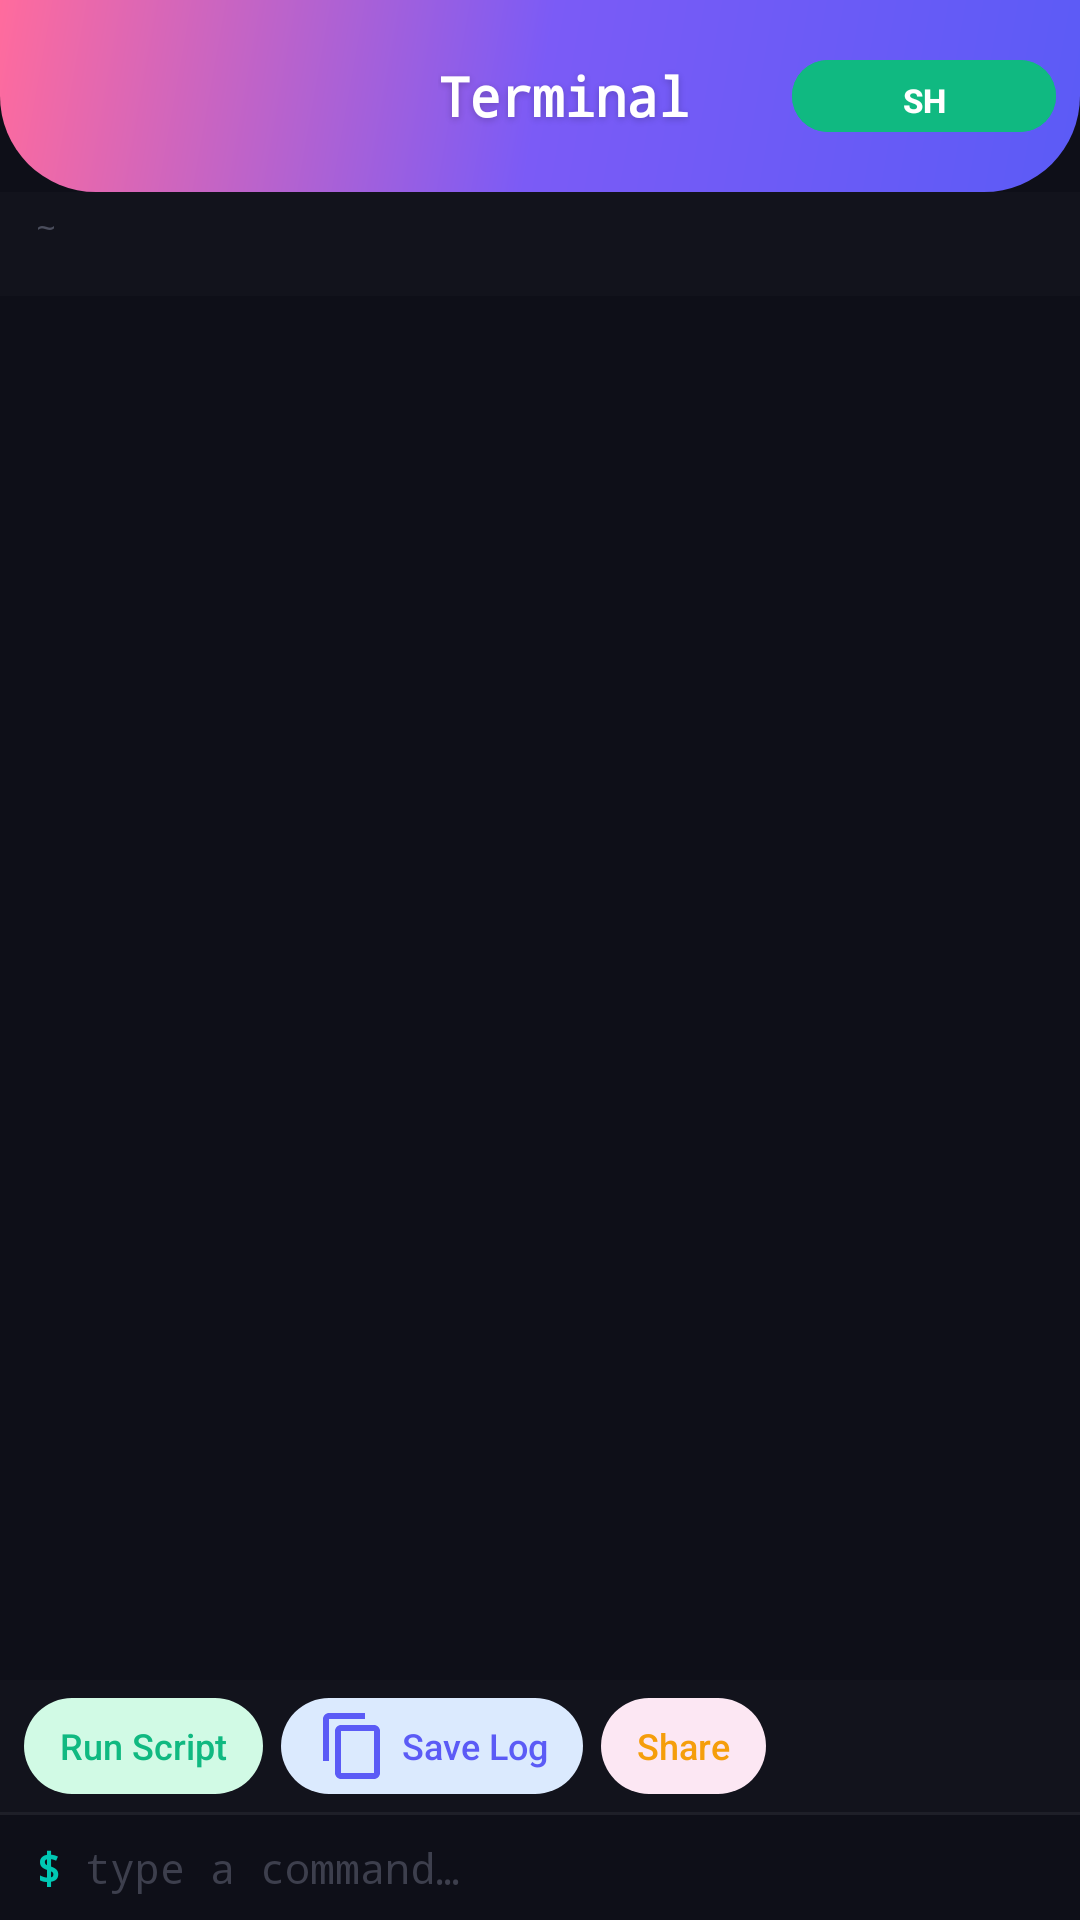

Layout XML and referenced resources for this Android screen:
<!-- AndroidManifest.xml: application theme Theme.ClawlessExplorer -->
<!-- res/layout/activity_terminal.xml -->
<?xml version="1.0" encoding="utf-8"?>
<LinearLayout xmlns:android="http://schemas.android.com/apk/res/android"
    xmlns:app="http://schemas.android.com/apk/res-auto"
    android:layout_width="match_parent"
    android:layout_height="match_parent"
    android:background="@color/dark_background"
    android:orientation="vertical">

    <com.google.android.material.appbar.AppBarLayout
        android:layout_width="match_parent"
        android:layout_height="wrap_content"
        android:background="@drawable/bg_gradient_hero"
        app:elevation="0dp">

        <androidx.appcompat.widget.Toolbar
            android:layout_width="match_parent"
            android:layout_height="?attr/actionBarSize"
            android:background="@android:color/transparent">

            <RelativeLayout
                android:layout_width="match_parent"
                android:layout_height="match_parent">

                <ImageButton
                    android:id="@+id/btnBack"
                    android:layout_width="48dp"
                    android:layout_height="48dp"
                    android:layout_alignParentStart="true"
                    android:layout_centerVertical="true"
                    android:layout_marginStart="4dp"
                    android:background="?attr/selectableItemBackgroundBorderless"
                    android:contentDescription="Back"
                    android:src="@drawable/ic_chevron_right"
                    android:rotation="180"
                    app:tint="#FFFFFF" />

                <TextView
                    android:layout_width="wrap_content"
                    android:layout_height="wrap_content"
                    android:layout_centerInParent="true"
                    android:fontFamily="monospace"
                    android:letterSpacing="-0.01"
                    android:shadowColor="#33000000"
                    android:shadowDx="0"
                    android:shadowDy="2"
                    android:shadowRadius="6"
                    android:text="Terminal"
                    android:textColor="#FFFFFF"
                    android:textSize="18sp"
                    android:textStyle="bold" />

                <ImageButton
                    android:id="@+id/btnClear"
                    android:layout_width="48dp"
                    android:layout_height="48dp"
                    android:layout_toStartOf="@+id/btnRoot"
                    android:layout_centerVertical="true"
                    android:layout_marginEnd="4dp"
                    android:background="?attr/selectableItemBackgroundBorderless"
                    android:contentDescription="Clear"
                    android:src="@drawable/ic_close"
                    app:tint="#FFFFFF" />

                <com.google.android.material.button.MaterialButton
                    android:id="@+id/btnRoot"
                    style="@style/Widget.Material3.Button"
                    android:layout_width="wrap_content"
                    android:layout_height="32dp"
                    android:layout_alignParentEnd="true"
                    android:layout_centerVertical="true"
                    android:layout_marginEnd="8dp"
                    android:backgroundTint="@color/semantic_success"
                    android:text="SH"
                    android:textColor="#FFFFFF"
                    android:textSize="11sp"
                    android:textStyle="bold"
                    app:cornerRadius="16dp" />
            </RelativeLayout>
        </androidx.appcompat.widget.Toolbar>
    </com.google.android.material.appbar.AppBarLayout>

    
    <TextView
        android:id="@+id/tvWorkDir"
        android:layout_width="match_parent"
        android:layout_height="wrap_content"
        android:background="@color/dark_surface"
        android:fontFamily="monospace"
        android:paddingHorizontal="12dp"
        android:paddingVertical="4dp"
        android:text="~"
        android:textColor="@color/md_on_surface_variant"
        android:textSize="11sp" />

    
    <HorizontalScrollView
        android:id="@+id/quickCommands"
        android:layout_width="match_parent"
        android:layout_height="wrap_content"
        android:background="@color/dark_surface"
        android:paddingVertical="6dp"
        android:paddingHorizontal="8dp"
        android:scrollbars="none" />

    <ScrollView
        android:id="@+id/scrollView"
        android:layout_width="match_parent"
        android:layout_height="0dp"
        android:layout_weight="1"
        android:clipToPadding="false"
        android:fillViewport="true"
        android:paddingHorizontal="12dp"
        android:paddingTop="8dp"
        android:paddingBottom="4dp">

        <TextView
            android:id="@+id/terminalOutput"
            android:layout_width="match_parent"
            android:layout_height="wrap_content"
            android:fontFamily="monospace"
            android:lineSpacingExtra="2sp"
            android:textColor="@color/dark_on_surface"
            android:textIsSelectable="true"
            android:textSize="12sp" />
    </ScrollView>

    
    <LinearLayout
        android:id="@+id/quickActions"
        android:layout_width="match_parent"
        android:layout_height="wrap_content"
        android:background="@color/dark_surface"
        android:orientation="horizontal"
        android:paddingVertical="6dp"
        android:paddingStart="8dp"
        android:paddingEnd="4dp">

        <TextView
            android:id="@+id/btnRunScript"
            android:layout_width="wrap_content"
            android:layout_height="32dp"
            android:background="@drawable/bg_badge_code"
            android:drawableStart="@drawable/ic_play"
            android:drawablePadding="4dp"
            android:drawableTint="@color/semantic_success"
            android:fontFamily="sans-serif-medium"
            android:gravity="center"
            android:paddingHorizontal="12dp"
            android:text="Run Script"
            android:textColor="@color/semantic_success"
            android:textSize="12sp" />

        <TextView
            android:id="@+id/btnSaveLog"
            android:layout_width="wrap_content"
            android:layout_height="32dp"
            android:layout_marginStart="6dp"
            android:background="@drawable/bg_badge_document"
            android:drawableStart="@drawable/ic_content_copy"
            android:drawablePadding="4dp"
            android:drawableTint="@color/brand_indigo"
            android:fontFamily="sans-serif-medium"
            android:gravity="center"
            android:paddingHorizontal="12dp"
            android:text="Save Log"
            android:textColor="@color/brand_indigo"
            android:textSize="12sp" />

        <TextView
            android:id="@+id/btnShareLog"
            android:layout_width="wrap_content"
            android:layout_height="32dp"
            android:layout_marginStart="6dp"
            android:background="@drawable/bg_badge_image"
            android:drawableStart="@drawable/ic_share"
            android:drawablePadding="4dp"
            android:drawableTint="@color/semantic_warning"
            android:fontFamily="sans-serif-medium"
            android:gravity="center"
            android:paddingHorizontal="12dp"
            android:text="Share"
            android:textColor="@color/semantic_warning"
            android:textSize="12sp" />

    </LinearLayout>

    <View
        android:layout_width="match_parent"
        android:layout_height="1dp"
        android:background="@color/dark_surface_high" />

    <LinearLayout
        android:layout_width="match_parent"
        android:layout_height="wrap_content"
        android:gravity="center_vertical"
        android:orientation="horizontal"
        android:paddingHorizontal="12dp"
        android:paddingVertical="8dp">

        <TextView
            android:id="@+id/promptLabel"
            android:layout_width="wrap_content"
            android:layout_height="wrap_content"
            android:fontFamily="monospace"
            android:paddingEnd="8dp"
            android:text="$"
            android:textColor="@color/brand_teal"
            android:textSize="14sp"
            android:textStyle="bold" />

        <EditText
            android:id="@+id/commandInput"
            android:layout_width="0dp"
            android:layout_height="wrap_content"
            android:layout_weight="1"
            android:background="@android:color/transparent"
            android:fontFamily="monospace"
            android:hint="type a command…"
            android:imeOptions="actionSend|flagNoExtractUi"
            android:inputType="textNoSuggestions|textVisiblePassword"
            android:singleLine="true"
            android:textColor="@color/dark_on_surface"
            android:textColorHint="@color/dark_on_surface_dim"
            android:textSize="14sp" />
    </LinearLayout>
</LinearLayout>
<!-- resources referenced by this layout -->
<resources>
  <color name="brand_indigo">#5B5BF6</color>
  <color name="brand_teal">#00C8B4</color>
  <color name="dark_background">#0E0F18</color>
  <color name="dark_on_surface">#E8E9F0</color>
  <color name="dark_on_surface_dim">#3D3F4D</color>
  <color name="dark_surface">#12131C</color>
  <color name="dark_surface_high">#1E1F28</color>
  <color name="md_on_surface_variant">#4A4D5C</color>
  <color name="semantic_success">#10B981</color>
  <color name="semantic_warning">#F59E0B</color>
  <!-- drawable bg_badge_code (drawable) -->
  <?xml version="1.0" encoding="utf-8"?>
  <shape xmlns:android="http://schemas.android.com/apk/res/android"
      android:shape="rectangle">
      <solid android:color="@color/file_code_bg" />
      <corners android:radius="16dp" />
  </shape>
  <!-- drawable bg_badge_document (drawable) -->
  <?xml version="1.0" encoding="utf-8"?>
  <shape xmlns:android="http://schemas.android.com/apk/res/android"
      android:shape="rectangle">
      <solid android:color="@color/file_document_bg" />
      <corners android:radius="16dp" />
  </shape>
  <!-- drawable bg_badge_image (drawable) -->
  <?xml version="1.0" encoding="utf-8"?>
  <shape xmlns:android="http://schemas.android.com/apk/res/android"
      android:shape="rectangle">
      <solid android:color="@color/file_image_bg" />
      <corners android:radius="16dp" />
  </shape>
  <style name="Theme.ClawlessExplorer" parent="Base.Theme.ClawlessExplorer" />
  <color name="file_code_bg">#D1FAE5</color>
  <color name="file_document_bg">#DBEAFE</color>
  <color name="file_image_bg">#FCE7F3</color>
  <color name="gradient_hero_start">#5B5BF6</color>
  <color name="gradient_hero_center">#7B5BF6</color>
  <color name="gradient_hero_end">#FF6B9D</color>
  <color name="md_primary">#5B5BF6</color>
  <color name="md_on_primary">#FFFFFF</color>
  <color name="md_primary_container">#E8E8FF</color>
  <color name="md_on_primary_container">#1A1A4D</color>
  <color name="md_secondary">#FF6B9D</color>
  <color name="md_on_secondary">#FFFFFF</color>
  <color name="md_secondary_container">#FFE0EC</color>
  <color name="md_on_secondary_container">#3D0019</color>
  <color name="md_tertiary">#00C8B4</color>
  <color name="md_on_tertiary">#003733</color>
  <color name="md_tertiary_container">#B2F1E8</color>
  <color name="md_on_tertiary_container">#00201D</color>
  <color name="md_background">#F8F9FC</color>
  <color name="md_on_background">#1A1B26</color>
  <color name="md_surface">#FFFFFF</color>
  <color name="md_on_surface">#1A1B26</color>
  <color name="md_surface_variant">#EEF0F6</color>
  <color name="md_outline">#D8DBE6</color>
  <color name="md_outline_variant">#E8EAF1</color>
  <color name="md_error">#E03131</color>
  <color name="md_on_error">#FFFFFF</color>
  <color name="md_error_container">#FFE5E5</color>
  <color name="md_on_error_container">#410002</color>
  <style name="ShapeAppearance.Clawless.Small" parent="ShapeAppearance.Material3.SmallComponent">
          <item name="cornerFamily">rounded</item>
          <item name="cornerSize">12dp</item>
      </style>
  <style name="ShapeAppearance.Clawless.Medium" parent="ShapeAppearance.Material3.MediumComponent">
          <item name="cornerFamily">rounded</item>
          <item name="cornerSize">20dp</item>
      </style>
  <style name="ShapeAppearance.Clawless.Large" parent="ShapeAppearance.Material3.LargeComponent">
          <item name="cornerFamily">rounded</item>
          <item name="cornerSize">28dp</item>
      </style>
  <color name="md_surface_container">#F2F3F8</color>
  <color name="md_surface_container_high">#ECEDF4</color>
</resources>
